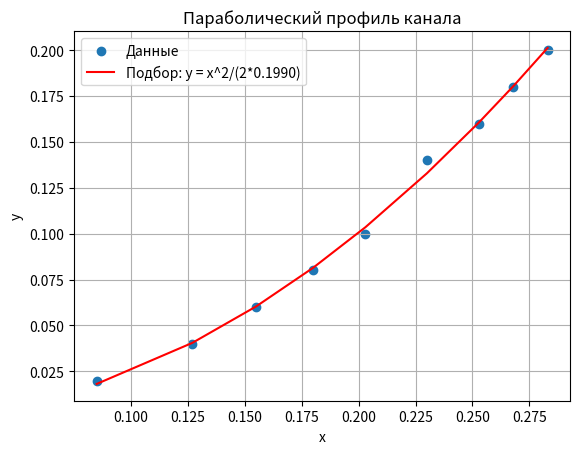

The matplotlib source for this figure:
import numpy as np
import matplotlib.pyplot as plt
from scipy.optimize import curve_fit
from scipy.stats import t

# Данные из таблицы
x = np.array([0.085, 0.127, 0.155, 0.180, 0.203, 0.230, 0.253, 0.268, 0.283])
y = np.array([0.02, 0.04, 0.06, 0.08, 0.10, 0.14, 0.16, 0.18, 0.20])

# Определение функции для подбора коэффициента p
def parabola(x, p):
    return (x**2) / (2 * p)

# Подбор коэффициента p
p_opt, p_cov = curve_fit(parabola, x, y)
p = p_opt[0]

# Вычисление коэффициента детерминации R^2
y_pred = parabola(x, p)
ss_res = np.sum((y - y_pred)**2)
ss_tot = np.sum((y - np.mean(y))**2)
r_squared = 1 - (ss_res / ss_tot)

# Построение доверительного интервала для p
alpha = 0.05  # Уровень значимости
dof = len(x) - 1  # Число степеней свободы
t_crit = t.ppf(1 - alpha/2, dof)  # Критическое значение t
p_err = np.sqrt(np.diag(p_cov))
ci = t_crit * p_err[0]  # Доверительный интервал

# Вывод результатов
print(f"Оптимальное значение p: {p:.4f}")
print(f"Коэффициент детерминации R^2: {r_squared:.4f}")
print(f"Доверительный интервал для p: [{p - ci:.4f}, {p + ci:.4f}]")

# Построение графика
plt.scatter(x, y, label='Данные')
plt.plot(x, y_pred, label=f'Подбор: y = x^2/(2*{p:.4f})', color='red')
plt.xlabel('x')
plt.ylabel('y')
plt.legend()
plt.title('Параболический профиль канала')
plt.grid(True)
plt.show()
